Run: headless pygame with SDL's dummy video driver; simulated clock (each Clock.tick advances the game by its frame time, no real sleeping); random seed 0; keys injected as events and as key.get_pressed() state; no mouse input.
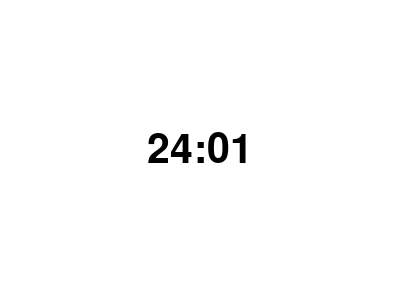
Frame 1 of 4 · flips 1–60 · no input
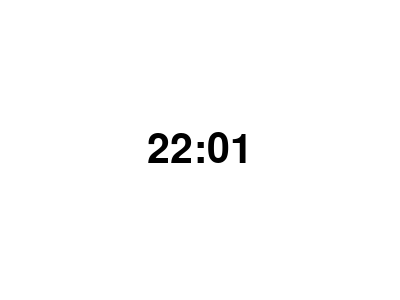
Frame 2 of 4 · flips 61–180 · tapped SPACE, RETURN · held RIGHT (→), D
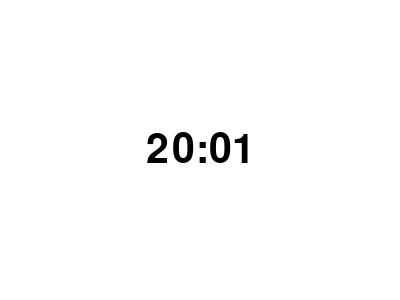
Frame 3 of 4 · flips 181–300 · held DOWN (↓), S
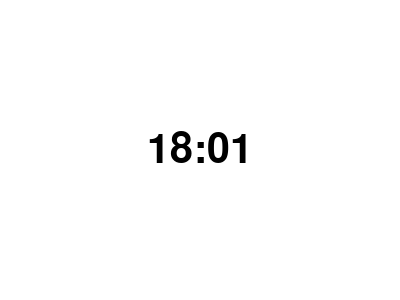
Frame 4 of 4 · flips 301–420 · held LEFT (←), A, UP (↑), W

The pygame program that drew these frames:

import pygame
import time

# 初始化 Pygame
pygame.init()

# 定义窗口大小
WINDOW_WIDTH = 400
WINDOW_HEIGHT = 300

# 创建窗口
window = pygame.display.set_mode((WINDOW_WIDTH, WINDOW_HEIGHT))
pygame.display.set_caption('Focus Timer')

# 定义字体
font = pygame.font.SysFont('Arial', 60)

# 定义倒计时函数
def countdown(t):
    while t > 0:
        # 将剩余时间转换为分钟和秒
        mins, secs = divmod(t, 60)
        # 格式化时间字符串
        timer = '{:02d}:{:02d}'.format(mins, secs)
        # 清空窗口
        window.fill((255, 255, 255))
        # 创建文本对象
        text = font.render(timer, True, (0, 0, 0))
        # 将文本对象绘制到窗口中心
        text_rect = text.get_rect(center=(WINDOW_WIDTH // 2, WINDOW_HEIGHT // 2))
        window.blit(text, text_rect)
        # 更新窗口
        pygame.display.update()
        # 等待一秒钟
        time.sleep(1)
        # 减少剩余时间
        t -= 1

    # 倒计时结束，显示消息
    window.fill((255, 255, 255))
    text = font.render('Time is up!', True, (0, 0, 0))
    text_rect = text.get_rect(center=(WINDOW_WIDTH // 2, WINDOW_HEIGHT // 2))
    window.blit(text, text_rect)
    pygame.display.update()

# 定义专注时长（以秒为单位）
focus_duration = 25 * 60

# 启动倒计时
countdown(focus_duration)

# 等待用户关闭窗口
while True:
    for event in pygame.event.get():
        if event.type == pygame.QUIT:
            pygame.quit()
            exit()
